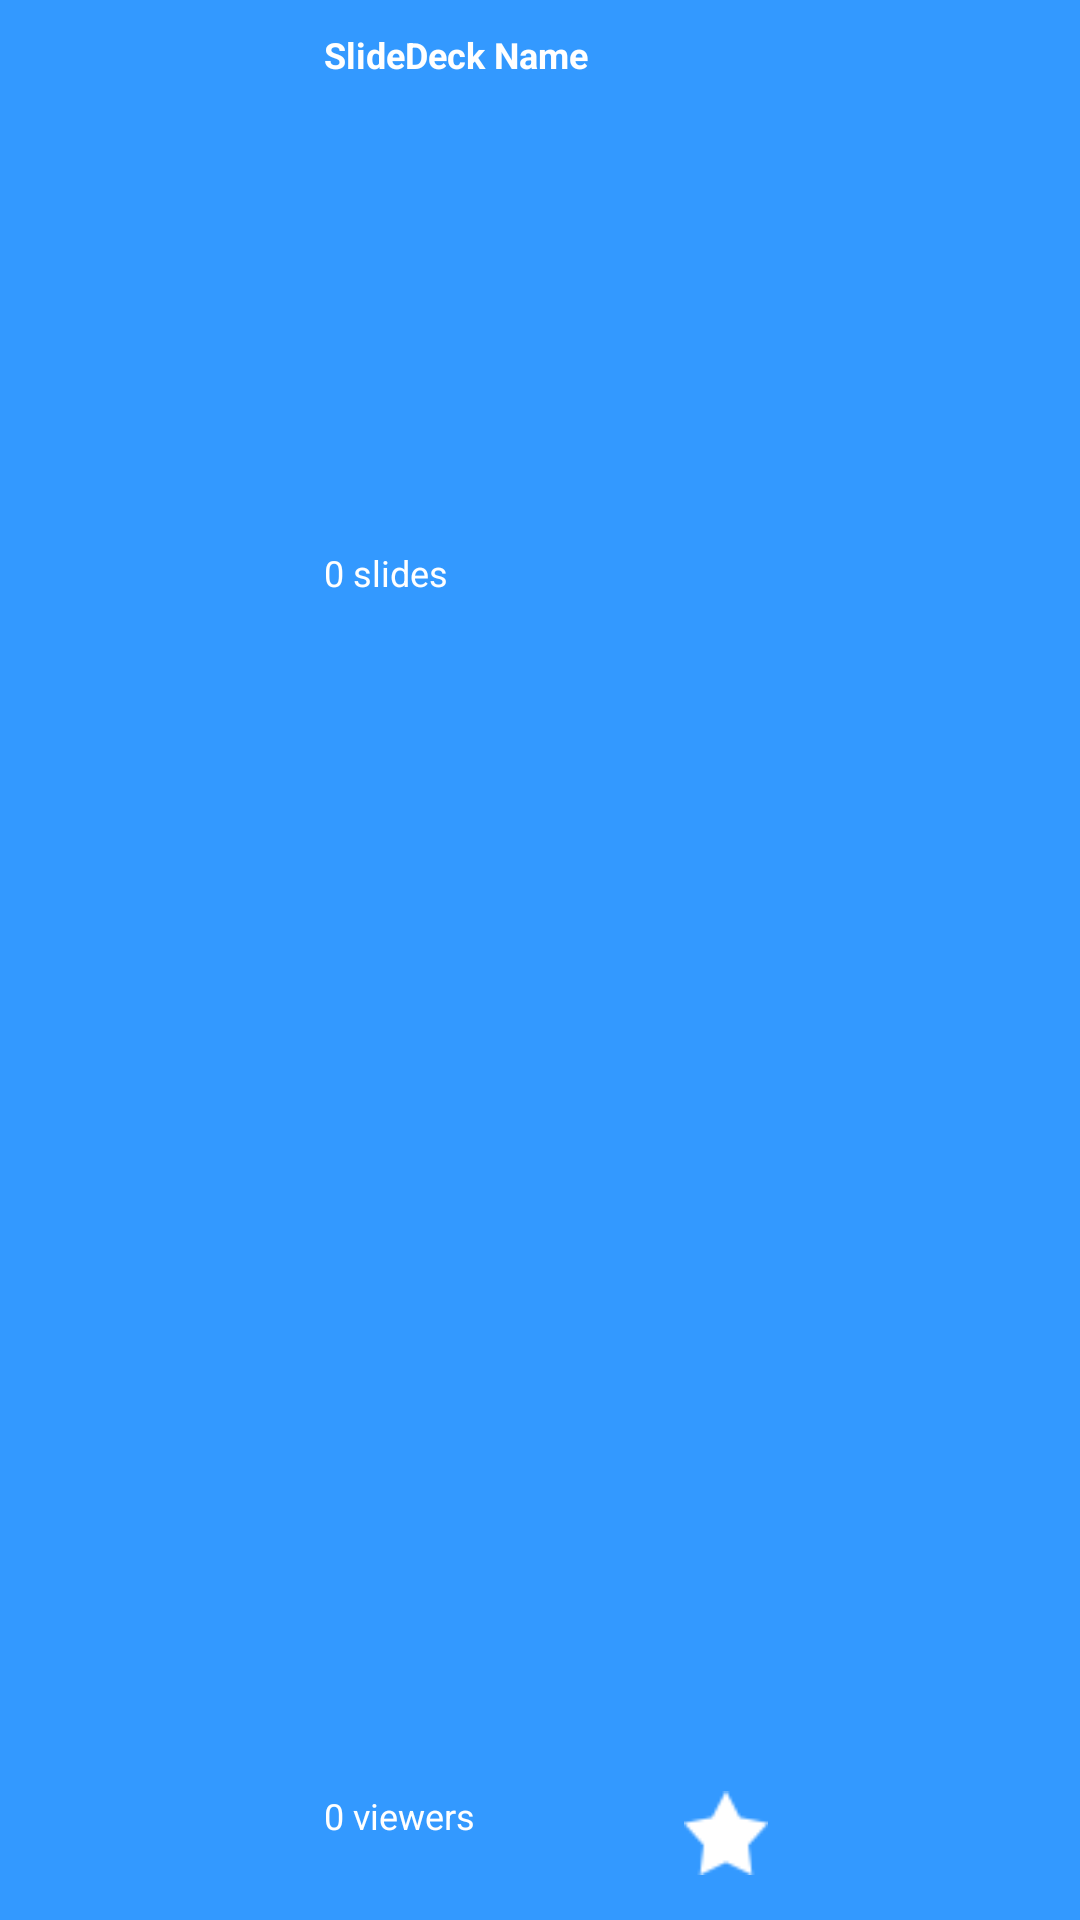

This screen was rendered from an Android layout file. Write that file and the resources it references.
<!-- AndroidManifest.xml: application theme AppTheme -->
<!-- res/layout/slides_list.xml -->
<?xml version="1.0" encoding="utf-8"?>
<LinearLayout xmlns:android="http://schemas.android.com/apk/res/android"
    android:layout_width="match_parent"
    android:layout_height="match_parent"
    android:orientation="vertical">  
    
    <LinearLayout
      android:id="@+id/slidePane"
      android:layout_width="match_parent"
      android:layout_height="match_parent"
      android:background="@color/slide_pane_background"
      android:orientation="horizontal" >
      
      <LinearLayout
        android:layout_width="wrap_content"
        android:layout_height="wrap_content"
        android:orientation="vertical" >  
       
        <ImageView
          android:id="@+id/thumbnail"
          android:layout_width="88dp"
          android:layout_height="88dp"
          android:layout_marginTop="10dp"
          android:layout_marginLeft="10dp"
          android:layout_marginBottom="10dp"
          android:scaleType="fitXY"
          android:src="@drawable/ic_launcher" />          
      </LinearLayout>
      
      <LinearLayout
         android:layout_width="fill_parent"
         android:layout_height="fill_parent"
         android:layout_marginLeft="10dp"
         android:layout_marginTop="10dp"
         android:background="@android:color/transparent"
         android:orientation="vertical" >
           
		 <TextView
            android:id="@+id/slideName"
            android:layout_width="match_parent"
            android:layout_height="40dp"
            android:layout_gravity="left"
            android:layout_weight="1"
	  		android:maxLines="2"
            android:textColor="@color/white_color"
            android:textSize="12sp"
            android:textStyle="bold"
            android:text="SlideDeck Name" />
   
          <TextView
             android:id="@+id/numSlides"
             android:layout_width="match_parent"
             android:layout_height="wrap_content"
             android:layout_gravity="left"
             android:layout_weight="3"
		  	 android:maxLines="1"
             android:textColor="@color/white_color"
             android:textSize="12sp"
             android:text="0 slides" />
          
          	<LinearLayout
         	  android:layout_width="wrap_content"
         	  android:layout_height="wrap_content"
              android:background="@android:color/transparent"
              android:orientation="horizontal" >
        
              <TextView
                 android:id="@+id/numViewers"
                 android:layout_width="120dp"
                 android:layout_height="wrap_content"
                 android:layout_gravity="left"
                 android:layout_weight="3"
		  	     android:maxLines="1"
                 android:textColor="@color/white_color"
                 android:textSize="12sp"
                 android:text="0 viewers" />
              
             <ImageView
                android:id="@+id/favButton"
                android:layout_width="28dp"
                android:layout_height="28dp"
                android:src="@drawable/fav_unselected" />  
                          
           </LinearLayout>
        <LinearLayout
         	  android:layout_width="fill_parent"
         	  android:layout_height="15dp"
              android:background="@android:color/transparent"
              android:orientation="horizontal" >       
              
            <TextView
                 android:id="@+id/ok"
                 android:layout_width="120dp"
                 android:layout_height="wrap_content"
                 android:layout_gravity="left"
                 android:layout_weight="3"
		  	     android:maxLines="1"
                 android:textColor="@color/white_color"
                 android:textSize="12sp"
                 android:text=" " />       
           </LinearLayout> 
        </LinearLayout>   
       
    </LinearLayout>       
</LinearLayout>
<!-- resources referenced by this layout -->
<resources>
  <color name="slide_pane_background">#3399FF</color>
  <color name="white_color">#FFFFFF</color>
  <!-- drawable fav_unselected: png bitmap (drawable-ldpi, 3197 bytes) -->
  <style name="AppTheme" parent="AppBaseTheme">
          
      </style>
  <style name="AppBaseTheme" parent="android:Theme.Light">
          
      </style>
</resources>
